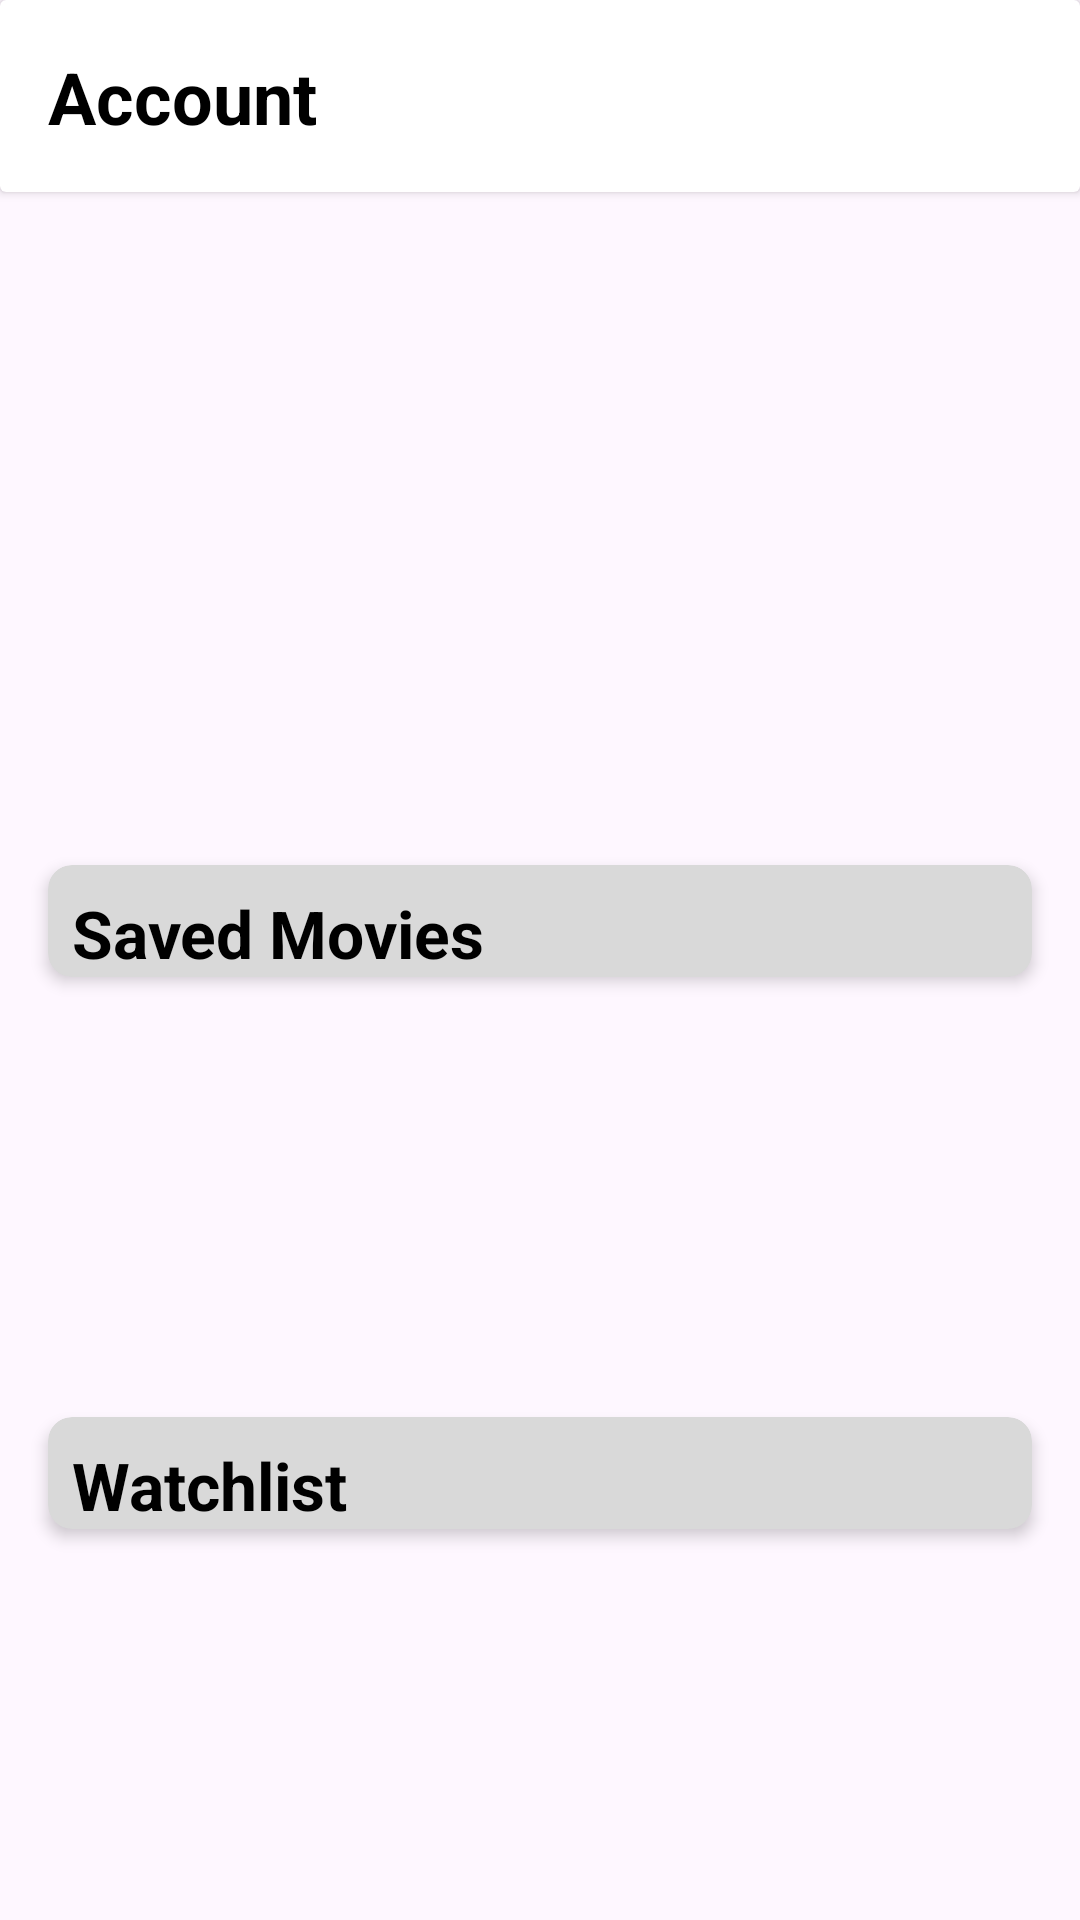

Android layout source for this screen:
<!-- AndroidManifest.xml: application theme Theme.MovieApp -->
<!-- res/layout/account_layout.xml -->
<?xml version="1.0" encoding="utf-8"?>
<androidx.constraintlayout.widget.ConstraintLayout xmlns:android="http://schemas.android.com/apk/res/android"
    xmlns:app="http://schemas.android.com/apk/res-auto"
    xmlns:tools="http://schemas.android.com/tools"
    android:layout_width="match_parent"
    android:layout_height="match_parent">

    <ImageButton
        android:id="@+id/imageButton"
        android:layout_width="128dp"
        android:layout_height="128dp"
        android:layout_marginStart="16dp"
        android:layout_marginTop="32dp"
        android:layout_marginEnd="16dp"
        android:background="@drawable/profile_img"
        app:layout_constraintEnd_toEndOf="parent"
        app:layout_constraintStart_toStartOf="parent"
        app:layout_constraintTop_toBottomOf="@+id/cardView"
        tools:ignore="SpeakableTextPresentCheck" />

    <androidx.cardview.widget.CardView
        android:id="@+id/cardView"
        android:layout_width="match_parent"
        android:layout_height="64dp"
        app:layout_constraintTop_toTopOf="parent">

        <androidx.constraintlayout.widget.ConstraintLayout
            android:layout_width="match_parent"
            android:layout_height="match_parent">

            <ImageButton
                android:id="@+id/logoutButton"
                android:layout_width="32dp"
                android:layout_height="32dp"
                android:layout_marginEnd="16dp"
                android:background="@drawable/baseline_logout_24"
                android:importantForAccessibility="no"
                app:layout_constraintBottom_toBottomOf="parent"
                app:layout_constraintEnd_toEndOf="parent"
                app:layout_constraintTop_toTopOf="parent"
                tools:ignore="TouchTargetSizeCheck" />

            <TextView
                android:id="@+id/textAccountTitle"
                android:layout_width="wrap_content"
                android:layout_height="wrap_content"
                android:layout_marginStart="16dp"
                android:text="@string/account"
                android:textColor="@color/black"
                android:textSize="24sp"
                android:textStyle="bold"
                app:layout_constraintBottom_toBottomOf="parent"
                app:layout_constraintStart_toStartOf="parent"
                app:layout_constraintTop_toTopOf="parent" />


        </androidx.constraintlayout.widget.ConstraintLayout>

    </androidx.cardview.widget.CardView>

    <TextView
        android:id="@+id/usernameText"
        android:layout_width="wrap_content"
        android:layout_height="wrap_content"
        android:layout_marginStart="16dp"
        android:layout_marginTop="16dp"
        android:layout_marginEnd="16dp"
        android:text=""
        android:textColor="@color/black"
        android:textSize="24sp"
        android:textStyle="bold"
        app:layout_constraintEnd_toEndOf="parent"
        app:layout_constraintStart_toStartOf="parent"
        app:layout_constraintTop_toBottomOf="@+id/imageButton" />

    <androidx.cardview.widget.CardView
        android:id="@+id/movieCategoryTrending1"
        android:layout_width="match_parent"
        android:layout_height="wrap_content"
        android:layout_marginStart="16dp"
        android:layout_marginTop="16dp"
        android:layout_marginEnd="16dp"
        app:cardBackgroundColor="#D9D9D9"
        app:cardCornerRadius="8dp"
        app:cardElevation="3dp"
        app:layout_constraintEnd_toEndOf="parent"
        app:layout_constraintStart_toStartOf="parent"
        app:layout_constraintTop_toBottomOf="@+id/usernameText">

        <androidx.constraintlayout.widget.ConstraintLayout
            android:layout_width="match_parent"
            android:layout_height="match_parent">

            <TextView
                android:id="@+id/movieCategoryText2"
                android:layout_width="wrap_content"
                android:layout_height="wrap_content"
                android:layout_marginStart="8dp"
                android:layout_marginTop="8dp"
                android:text="@string/saved_movies"
                android:textColor="@color/black"
                android:textSize="22sp"
                android:textStyle="bold"
                app:layout_constraintStart_toStartOf="parent"
                app:layout_constraintTop_toTopOf="parent" />

            <androidx.recyclerview.widget.RecyclerView
                android:id="@+id/recyclerView2"
                android:layout_width="match_parent"
                android:layout_height="wrap_content"
                android:orientation="horizontal"
                android:paddingLeft="3dp"
                android:paddingTop="0dp"
                android:paddingRight="3dp"
                app:layoutManager="androidx.recyclerview.widget.LinearLayoutManager"
                app:layout_constraintBottom_toBottomOf="parent"
                app:layout_constraintTop_toBottomOf="@+id/movieCategoryText2"
                tools:ignore="SpeakableTextPresentCheck"
                tools:itemCount="5"
                tools:listitem="@layout/item_movie_layout" />
        </androidx.constraintlayout.widget.ConstraintLayout>

    </androidx.cardview.widget.CardView>

    <androidx.cardview.widget.CardView
        android:id="@+id/movieCategoryTrending"
        android:layout_width="match_parent"
        android:layout_height="wrap_content"
        android:layout_marginStart="16dp"
        android:layout_marginTop="16dp"
        android:layout_marginEnd="16dp"
        app:cardBackgroundColor="#D9D9D9"
        app:cardCornerRadius="8dp"
        app:cardElevation="3dp"
        app:layout_constraintBottom_toBottomOf="parent"
        app:layout_constraintEnd_toEndOf="parent"
        app:layout_constraintStart_toStartOf="parent"
        app:layout_constraintTop_toBottomOf="@+id/movieCategoryTrending1"
        tools:ignore="VisualLintBounds">

        <androidx.constraintlayout.widget.ConstraintLayout
            android:layout_width="match_parent"
            android:layout_height="match_parent">

            <TextView
                android:id="@+id/movieCategoryText1"
                android:layout_width="wrap_content"
                android:layout_height="wrap_content"
                android:layout_marginStart="8dp"
                android:layout_marginTop="8dp"
                android:text="@string/watchlist"
                android:textColor="@color/black"
                android:textSize="22sp"
                android:textStyle="bold"
                app:layout_constraintStart_toStartOf="parent"
                app:layout_constraintTop_toTopOf="parent" />

            <androidx.recyclerview.widget.RecyclerView
                android:id="@+id/recyclerView1"
                android:layout_width="match_parent"
                android:layout_height="wrap_content"
                android:orientation="horizontal"
                android:paddingLeft="3dp"
                android:paddingTop="0dp"
                android:paddingRight="3dp"
                app:layoutManager="androidx.recyclerview.widget.LinearLayoutManager"
                app:layout_constraintBottom_toBottomOf="parent"
                app:layout_constraintTop_toBottomOf="@+id/movieCategoryText1"
                tools:ignore="SpeakableTextPresentCheck"
                tools:itemCount="5"
                tools:listitem="@layout/item_movie_layout" />
        </androidx.constraintlayout.widget.ConstraintLayout>

    </androidx.cardview.widget.CardView>
</androidx.constraintlayout.widget.ConstraintLayout>
<!-- res/layout/item_movie_layout.xml (included above) -->
<?xml version="1.0" encoding="utf-8"?>
<androidx.constraintlayout.widget.ConstraintLayout xmlns:android="http://schemas.android.com/apk/res/android"
    xmlns:app="http://schemas.android.com/apk/res-auto"
    xmlns:tools="http://schemas.android.com/tools"
    android:layout_width="wrap_content"
    android:layout_margin="10dp"
    android:layout_height="wrap_content">

    <androidx.cardview.widget.CardView
        android:id="@+id/movieCard"
        android:layout_width="wrap_content"
        android:layout_height="wrap_content"
        app:cardBackgroundColor="#8d8d8d"
        app:cardCornerRadius="5dp"
        app:cardElevation="3dp"
        app:layout_constraintTop_toTopOf="parent"
        app:layout_constraintBottom_toTopOf="@id/movieTitleText"
        app:layout_constraintStart_toStartOf="parent"
        >


        <ImageView
            android:id="@+id/ivMovieImage"
            android:layout_width="80dp"
            android:layout_height="100dp"
            android:scaleType="centerCrop"
            app:layout_constraintStart_toStartOf="parent"
            app:layout_constraintTop_toTopOf="parent" />
    </androidx.cardview.widget.CardView>

    <TextView
        android:id="@+id/movieTitleText"
        android:layout_width="0dp"
        android:layout_height="wrap_content"
        app:layout_constraintWidth_max="80dp"
        android:ellipsize="end"
        android:textColor="@color/black"
        app:layout_constraintStart_toStartOf="parent"
        app:layout_constraintTop_toBottomOf="@id/movieCard"
        tools:text="TITLE" />

</androidx.constraintlayout.widget.ConstraintLayout>
<!-- resources referenced by this layout -->
<resources>
  <string name="account">Account</string>
  <string name="saved_movies">Saved Movies</string>
  <string name="watchlist">Watchlist</string>
  <style name="Theme.MovieApp" parent="Theme.Material3.Light.NoActionBar" />
  <!-- not gathered from this repository: default colours our renderer supplied (Android Studio template values) -->
  <color name="black">#FF000000</color>
</resources>
